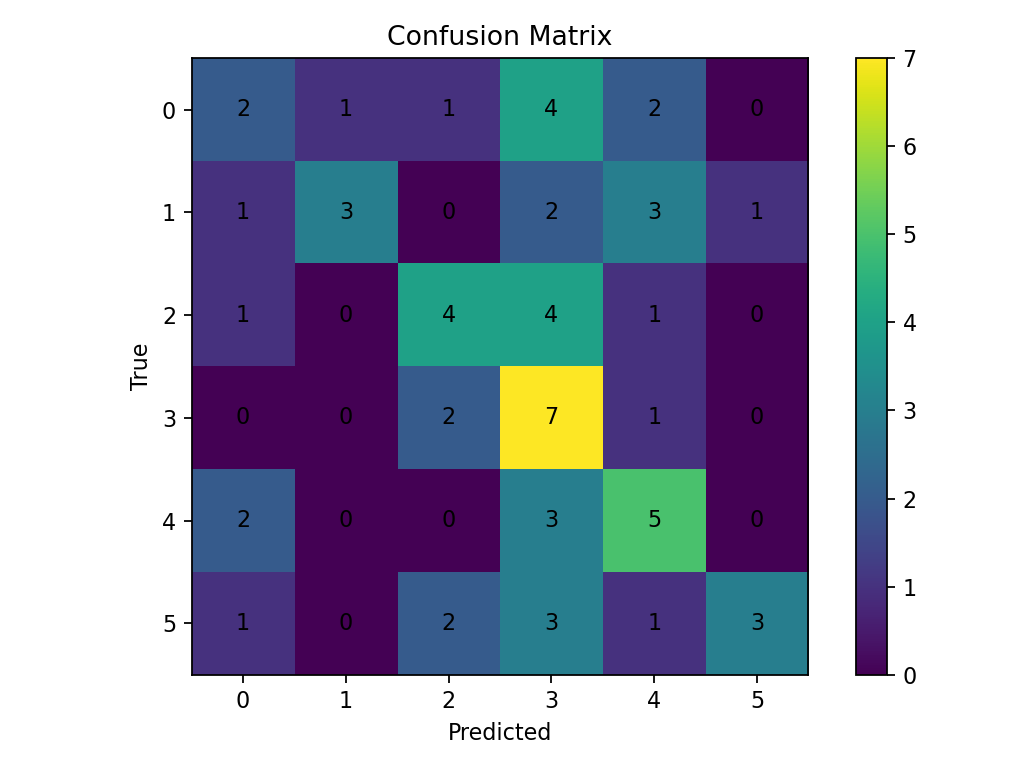

Data behind this chart, as committed beside it:
2, 1, 1, 4, 2, 0
1, 3, 0, 2, 3, 1
1, 0, 4, 4, 1, 0
0, 0, 2, 7, 1, 0
2, 0, 0, 3, 5, 0
1, 0, 2, 3, 1, 3
